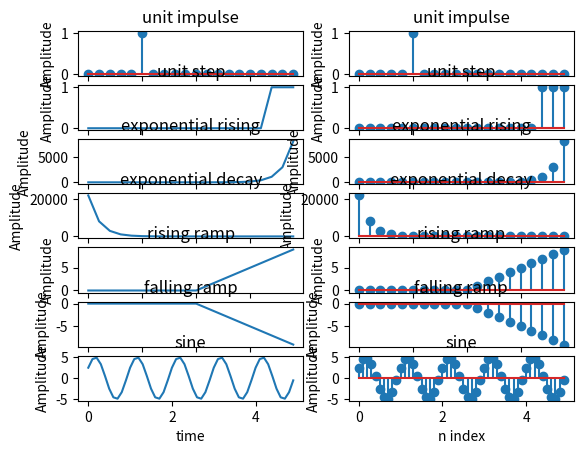

Recreate this plot in Python.
import numpy as np
import matplotlib.pyplot as plt

c = np.arange(-10,10)
d = np.arange(-10,10)

def uimp(t):
    return np.where(t==-5, 1, 0)

def ustep(t):
    return np.where(t>=7, 1, 0)

def expris(t):
    return np.exp(t)

def expdec(t):
    return np.exp(-t)

def rampris(t):
    return np.where(t>=0, t, 0)

def rampdec(t):
    return np.where(t>=0, -t, 0)

plt.subplot(7,2,1)
a = uimp(c)
plt.stem(c,a)
plt.xlabel('time')
plt.ylabel('Amplitude')
plt.title('unit impulse')

plt.subplot(7,2,2)
b = uimp(d)
plt.stem(d,b)
plt.xlabel('n index')
plt.ylabel('Amplitude')
plt.title('unit impulse')

plt.subplot(7,2,3)
e = ustep(c)
plt.plot(c,e)
plt.xlabel('time')
plt.ylabel('Amplitude')
plt.title('unit step')

plt.subplot(7,2,4)
f = ustep(d)
plt.stem(d,f)
plt.xlabel('n index')
plt.ylabel('Amplitude')
plt.title('unit step')

plt.subplot(7,2,5)
g = expris(c)
plt.plot(c,g)
plt.xlabel('time')
plt.ylabel('Amplitude')
plt.title('exponential rising')

plt.subplot(7,2,6)
h = expris(d)
plt.stem(d,h)
plt.xlabel('n index')
plt.ylabel('Amplitude')
plt.title('exponential rising')

plt.subplot(7,2,7)
i = expdec(c)
plt.plot(c,i)
plt.xlabel('time')
plt.ylabel('Amplitude')
plt.title('exponential decay')

plt.subplot(7,2,8)
j = expdec(d)
plt.stem(d,j)
plt.xlabel('n index')
plt.ylabel('Amplitude')
plt.title('exponential decay')

plt.subplot(7,2,9)
k = rampris(c)
plt.plot(c,k)
plt.xlabel('time')
plt.ylabel('Amplitude')
plt.title('rising ramp')

plt.subplot(7,2,10)
l = rampris(d)
plt.stem(d,l)
plt.xlabel('n index')
plt.ylabel('Amplitude')
plt.title('rising ramp')

plt.subplot(7,2,11)
m = rampdec(c)
plt.plot(c,m)
plt.xlabel('time')
plt.ylabel('Amplitude')
plt.title('falling ramp')

plt.subplot(7,2,12)
n = rampdec(d)
plt.stem(d,n)
plt.xlabel('n index')
plt.ylabel('Amplitude')
plt.title('falling ramp')

s = np.arange(0,5,0.1)
plt.subplot(7,2,13)
o = 5*np.sin((2*np.pi*s)+(np.pi/6))
plt.plot(s,o)
plt.xlabel('time')
plt.ylabel('Amplitude')
plt.title('sine')

plt.subplot(7,2,14)
o = 5*np.sin((2*np.pi*s)+(np.pi/6))
plt.stem(s,o)
plt.xlabel('n index')
plt.ylabel('Amplitude')
plt.title('sine')


 

